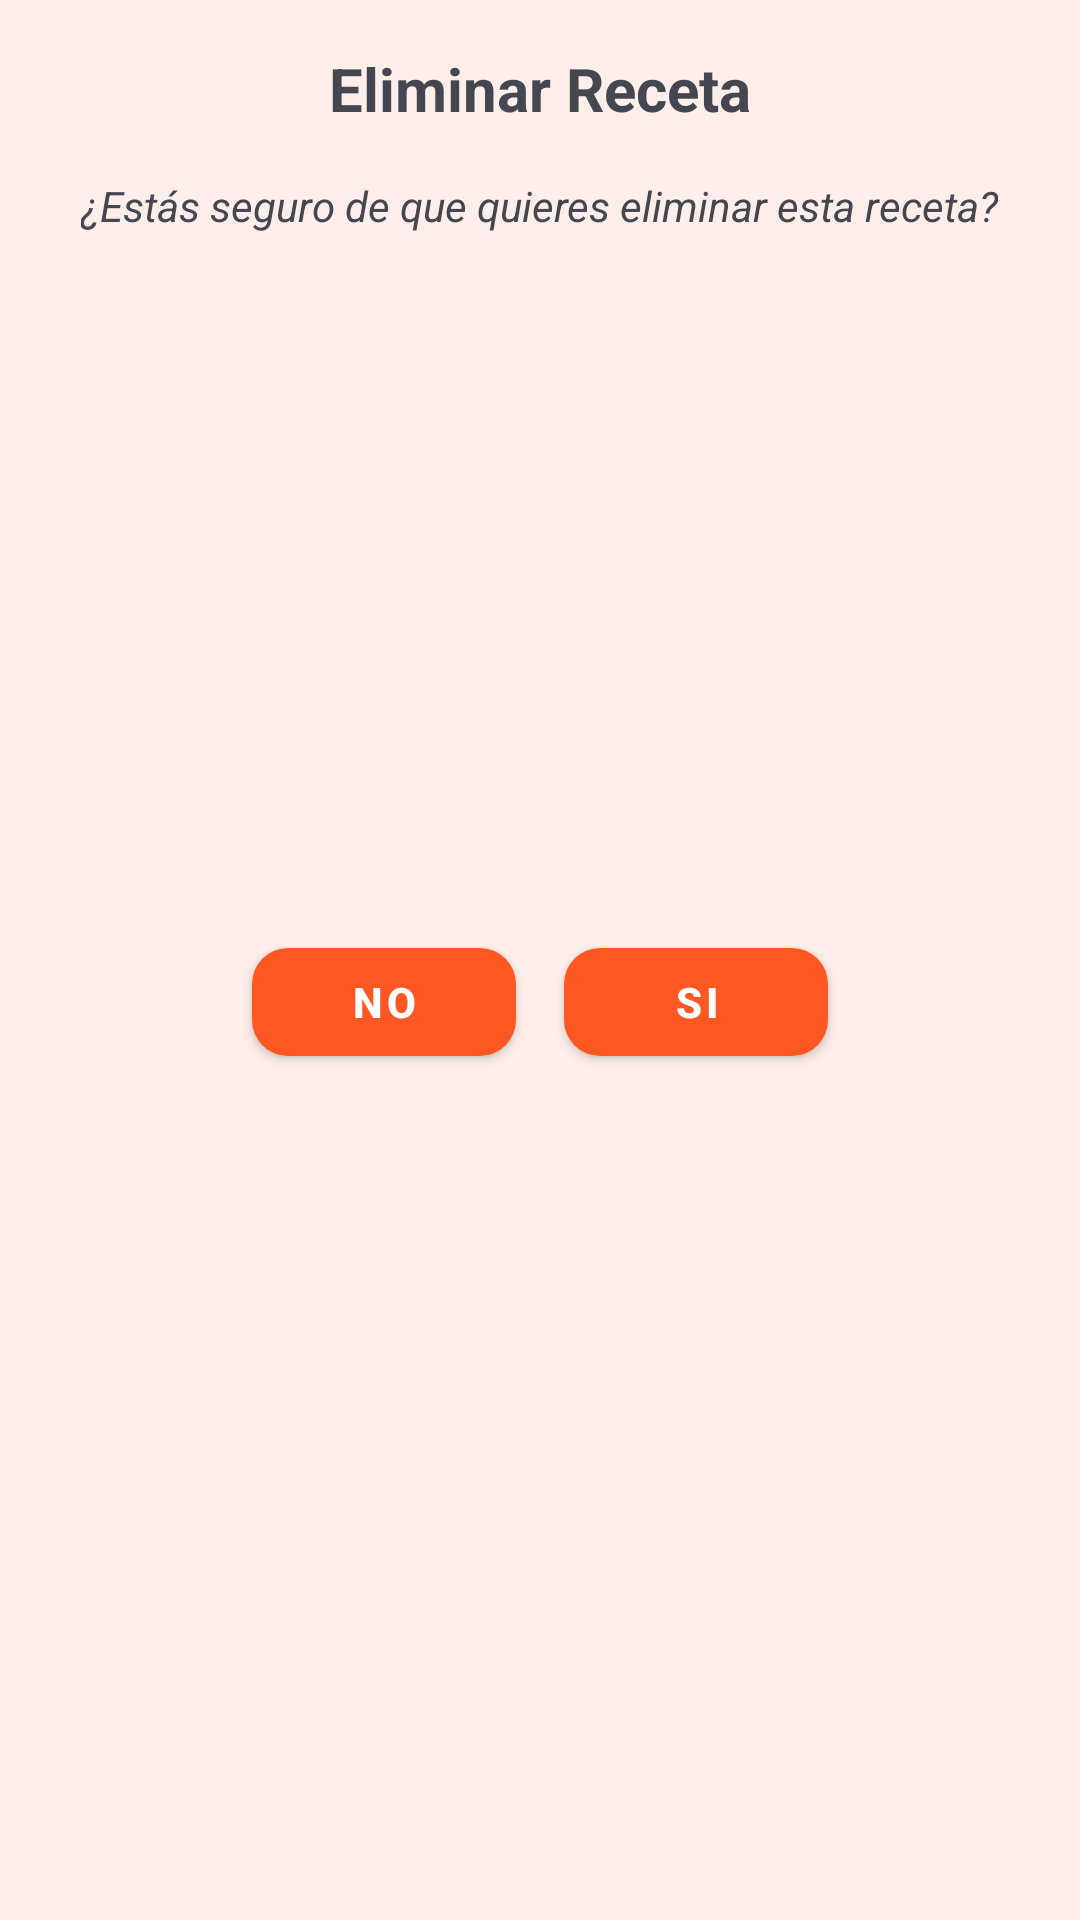

Reconstruct the res/layout file that produces this screen, plus the resources it refers to.
<!-- AndroidManifest.xml: application theme Theme.Receptom -->
<!-- res/layout/dialog_action_confirm_delete.xml -->
<?xml version="1.0" encoding="utf-8"?>
<androidx.appcompat.widget.LinearLayoutCompat xmlns:android="http://schemas.android.com/apk/res/android"
    android:layout_width="match_parent"
    android:layout_height="wrap_content"
    android:background="@color/colorSecondary"
    android:orientation="vertical"
    android:padding="@dimen/margin_medium">

    <TextView
        style="@style/custom_textview_title"
        android:layout_gravity="center"
        android:text="@string/dialog_action_confirm_delete_title"/>

    <TextView
        style="@style/custom_textview_subtitle"
        android:layout_marginTop="@dimen/margin_medium"
        android:layout_gravity="center"
        android:text="@string/dialog_action_confirm_delete_subtitle" />

    <ImageView
        style="@style/custom_imageview"
        android:layout_gravity="center"
        android:layout_marginTop="@dimen/margin_medium"
        android:contentDescription="@string/dialog_action_confirm_delete_imageview_desc"
        android:src="@drawable/app_logo_delete" />

    <androidx.appcompat.widget.LinearLayoutCompat
        android:layout_width="match_parent"
        android:layout_height="wrap_content"
        android:layout_marginTop="@dimen/margin_medium"
        android:gravity="center_horizontal"
        android:orientation="horizontal">

        <com.google.android.material.button.MaterialButton
            android:id="@+id/btn_dialog_confirm_delete_no"
            style="@style/custom_dialog_button"
            android:layout_marginHorizontal="@dimen/margin_small"
            android:text="@string/dialog_action_confirm_delete_button_no" />

        <com.google.android.material.button.MaterialButton
            android:id="@+id/btn_dialog_confirm_delete_yes"
            style="@style/custom_dialog_button"
            android:layout_marginHorizontal="@dimen/margin_small"
            android:text="@string/dialog_action_confirm_delete_button_yes" />
    </androidx.appcompat.widget.LinearLayoutCompat>


</androidx.appcompat.widget.LinearLayoutCompat>
<!-- resources referenced by this layout -->
<resources>
  <color name="colorSecondary">#fDEEEA</color>
  <dimen name="margin_medium">16dp</dimen>
  <dimen name="margin_small">8dp</dimen>
  <string name="dialog_action_confirm_delete_button_no">No</string>
  <string name="dialog_action_confirm_delete_button_yes">Si</string>
  <string name="dialog_action_confirm_delete_imageview_desc">Logo Delete recipe</string>
  <string name="dialog_action_confirm_delete_subtitle">¿Estás seguro de que quieres eliminar esta receta?</string>
  <string name="dialog_action_confirm_delete_title">Eliminar Receta</string>
  <style name="custom_dialog_button" parent="Widget.MaterialComponents.Button">
          <item name="android:textColor">@color/white</item>
          <item name="android:tint">@color/colorSecondary</item>
          <item name="cornerRadius">@dimen/custom_dialog_button_radius</item>
          <item name="android:layout_width">wrap_content</item>
          <item name="android:layout_height">wrap_content</item>
          <item name="android:textStyle">bold</item>
      </style>
  <style name="custom_imageview">
          <item name="android:layout_width">@dimen/custom_imageview_width</item>
          <item name="android:layout_height">@dimen/custom_imageview_width</item>
      </style>
  <style name="custom_textview_subtitle" parent="Widget.AppCompat.TextView">
          <item name="android:layout_width">wrap_content</item>
          <item name="android:layout_height">wrap_content</item>
          <item name="android:textStyle">italic</item>
          <item name="android:textSize">@dimen/custom_textview_subtitle_textSize</item>
      </style>
  <style name="custom_textview_title" parent="Widget.AppCompat.TextView">
          <item name="android:layout_width">wrap_content</item>
          <item name="android:layout_height">wrap_content</item>
          <item name="android:textStyle">bold</item>
          <item name="android:textSize">@dimen/custom_textview_title_textSize</item>
      </style>
  <style name="Theme.Receptom" parent="Base.Theme.Receptom" />
  <color name="white">#FFFFFFFF</color>
  <dimen name="custom_dialog_button_radius">12dp</dimen>
  <dimen name="custom_imageview_width">200dp</dimen>
  <dimen name="custom_textview_subtitle_textSize">14sp</dimen>
  <dimen name="custom_textview_title_textSize">20sp</dimen>
  <style name="Base.Theme.Receptom" parent="Theme.Material3.DynamicColors.Light">
          
          <item name="colorPrimary">@color/colorPrimary</item>
          <item name="colorPrimaryVariant">@color/colorPrimary</item>
      </style>
  <color name="colorPrimary">#FF5722</color>
</resources>
